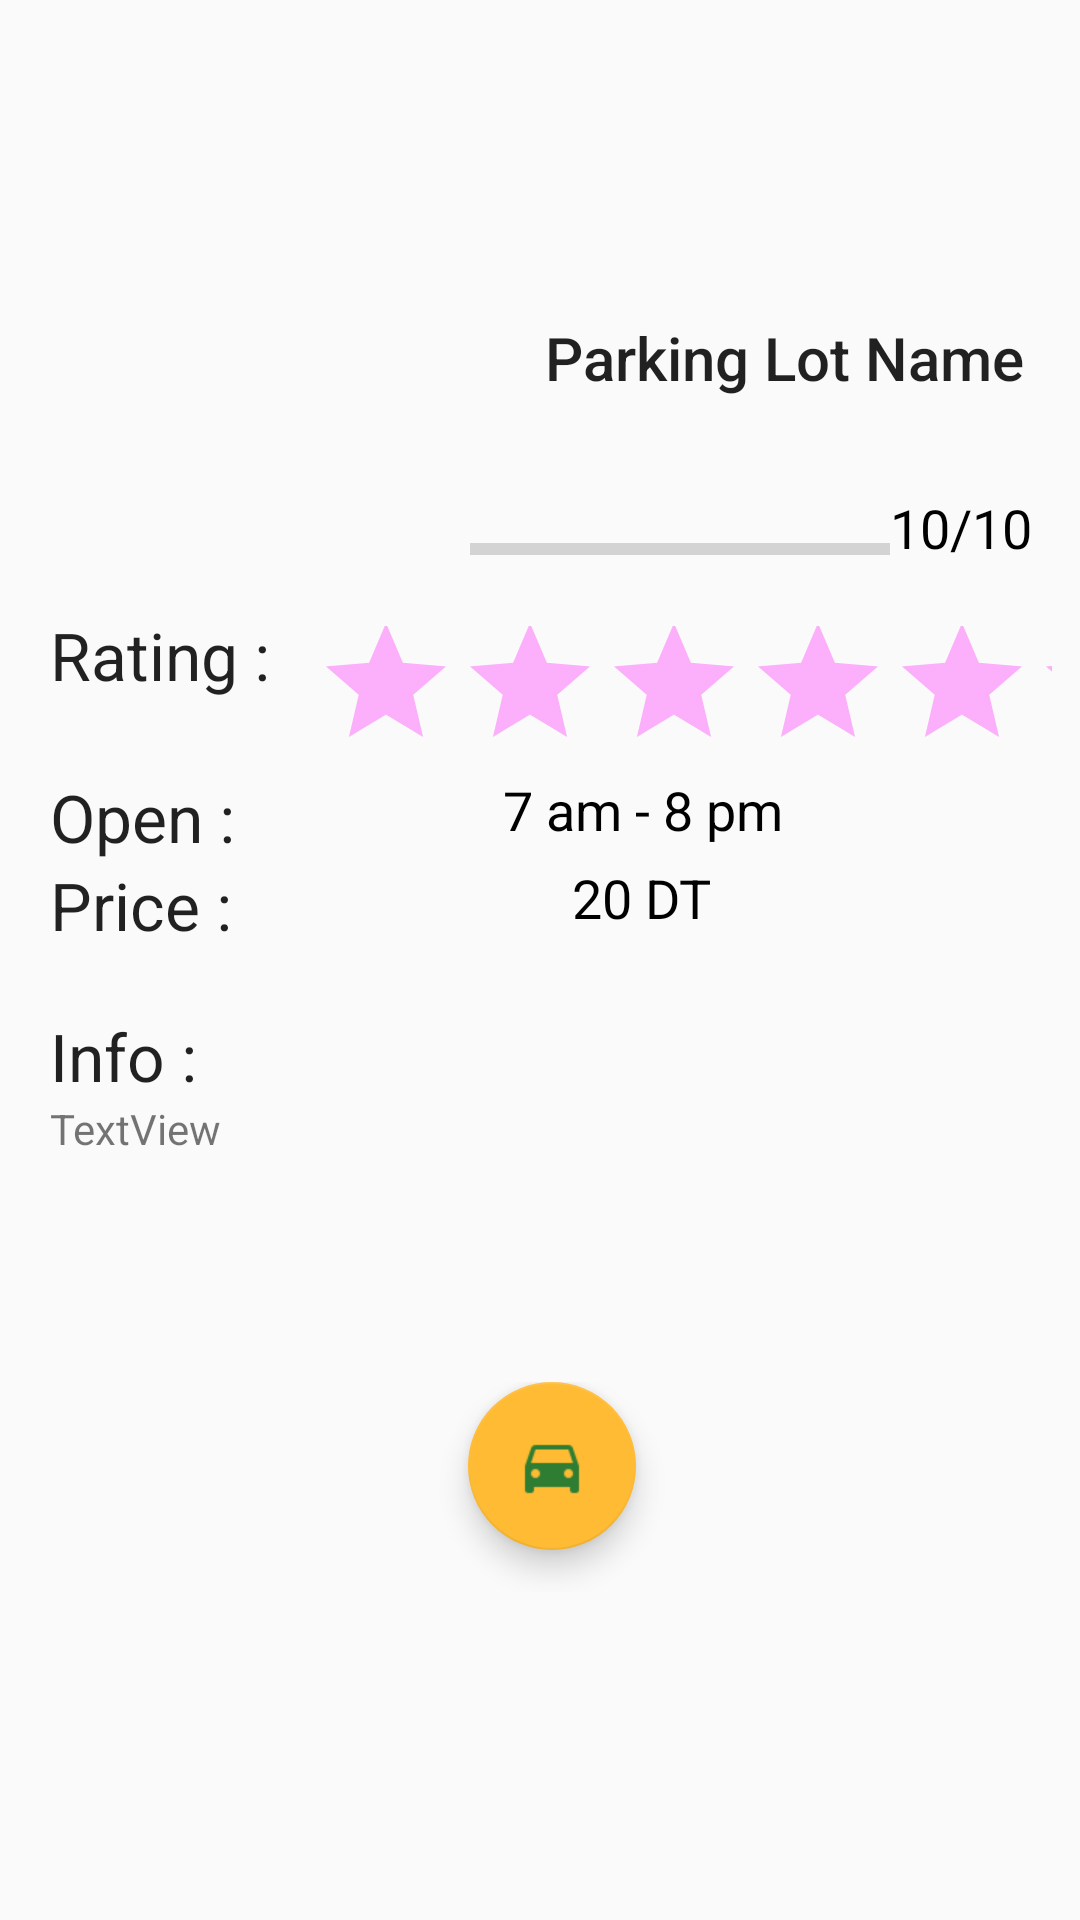

Here is an Android app screen rendered from its layout file. Give the layout XML and the strings, colors and styles it references.
<!-- AndroidManifest.xml: application theme AppTheme -->
<!-- res/layout/parkinglot_fragment.xml -->
<?xml version="1.0" encoding="utf-8"?>
<android.support.constraint.ConstraintLayout xmlns:android="http://schemas.android.com/apk/res/android"
    xmlns:app="http://schemas.android.com/apk/res-auto"
    xmlns:tools="http://schemas.android.com/tools"
    android:layout_width="match_parent"
    android:layout_height="match_parent"
    android:orientation="vertical"
    tools:layout_editor_absoluteY="81dp">

    <LinearLayout
        android:paddingRight="3sp"
        android:layout_width="wrap_content"
        android:layout_height="wrap_content"
        android:layout_marginBottom="8dp"
        android:layout_marginEnd="8dp"
        android:layout_marginStart="8dp"
        android:layout_marginTop="8dp"
        android:orientation="vertical"
        app:layout_constraintBottom_toBottomOf="parent"
        app:layout_constraintEnd_toEndOf="parent"
        app:layout_constraintStart_toStartOf="parent"
        app:layout_constraintTop_toTopOf="parent"
        app:layout_constraintVertical_bias="0.49">

        <LinearLayout
            android:layout_width="match_parent"
            android:layout_height="match_parent"
            android:orientation="horizontal">

            <ImageView
                android:id="@+id/pphoto"
                android:layout_width="125dp"
                android:layout_height="match_parent"
                android:layout_below="@+id/pname"
                android:layout_marginStart="25dp"
                android:layout_toEndOf="@+id/remainingps"
                android:layout_weight="1"
                app:srcCompat="@drawable/common_google_signin_btn_icon_dark"
                tools:layout_editor_absoluteX="16dp"
                tools:layout_editor_absoluteY="8dp" />

            <LinearLayout
                android:layout_width="wrap_content"
                android:layout_height="98dp"
                android:layout_weight="1"
                android:orientation="vertical">

                <TextView
                    android:id="@+id/pname"
                    android:layout_width="wrap_content"
                    android:layout_height="58dp"
                    android:layout_alignBaseline="@+id/textView4"
                    android:layout_alignBottom="@+id/textView4"
                    android:layout_alignStart="@+id/pratingbar"
                    android:layout_marginStart="25dp"
                    android:text="Parking Lot Name"
                    android:textAppearance="@android:style/TextAppearance.DeviceDefault.DialogWindowTitle"
                    tools:layout_editor_absoluteX="144dp"
                    tools:layout_editor_absoluteY="8dp" />

                <LinearLayout
                    android:layout_width="wrap_content"
                    android:layout_height="wrap_content"
                    android:orientation="horizontal">

                    <ProgressBar
                        android:id="@+id/pprogress"
                        style="@android:style/Widget.DeviceDefault.ProgressBar.Horizontal"
                        android:layout_width="140dp"
                        android:layout_height="match_parent"
                        android:layout_below="@+id/remainingps"
                        android:layout_toEndOf="@+id/pname"
                        android:layout_weight="1"
                        android:max="100"
                        android:progress="0"
                        tools:layout_editor_absoluteX="144dp"
                        tools:layout_editor_absoluteY="81dp" />

                    <TextView
                        android:id="@+id/remainingps"
                        android:layout_width="54dp"
                        android:layout_height="39dp"
                        android:layout_alignEnd="@+id/textView4"
                        android:layout_centerVertical="true"
                        android:layout_weight="1"
                        android:text="10/10"
                        android:textAppearance="@style/TextAppearance.Widget.AppCompat.ExpandedMenu.Item"
                        tools:layout_editor_absoluteX="330dp"
                        tools:layout_editor_absoluteY="82dp" />
                </LinearLayout>

            </LinearLayout>
        </LinearLayout>

        <LinearLayout
            android:layout_width="match_parent"
            android:layout_height="54dp"
            android:layout_weight="0"
            android:orientation="horizontal">

            <TextView
                android:id="@+id/textView4"
                android:layout_width="0dp"
                android:layout_height="match_parent"
                android:layout_gravity="left"
                android:layout_weight="1"
                android:paddingLeft="10sp"
                android:text="Rating :"
                android:textAppearance="@android:style/TextAppearance.Large" />

            <RatingBar
                android:id="@+id/pratingbar"
                style="@android:style/Widget.DeviceDefault.RatingBar"
                android:layout_width="148dp"
                android:layout_height="67dp"
                android:layout_alignParentEnd="true"
                android:isIndicator="true"
                android:layout_below="@+id/pprogress"
                android:layout_gravity="right"
                android:layout_marginTop="58dp"
                android:layout_weight="1"
                android:numStars="5"
                android:rating="0"
                android:theme="@style/specialControls"/>

        </LinearLayout>

        <LinearLayout
            android:layout_width="match_parent"
            android:layout_height="match_parent"
            android:layout_weight="0"
            android:orientation="horizontal">

            <TextView

                android:id="@+id/textView5"
                android:layout_width="wrap_content"
                android:layout_height="wrap_content"
                android:layout_gravity="left"
                android:layout_weight="1"
                android:text="Open :"
                android:paddingLeft="10sp"
                android:textAppearance="@android:style/TextAppearance.Large" />

            <TextView

                android:id="@+id/poctime"
                android:layout_width="wrap_content"
                android:layout_height="wrap_content"
                android:layout_gravity="right"
                android:layout_weight="1"
                android:text="7 am - 8 pm"
                android:textAppearance="@style/TextAppearance.Widget.AppCompat.ExpandedMenu.Item" />

        </LinearLayout>

        <LinearLayout
            android:layout_width="match_parent"
            android:layout_height="match_parent"
            android:layout_weight="0"
            android:orientation="horizontal">

            <TextView
                android:paddingLeft="10sp"
                android:id="@+id/textView6"
                android:layout_width="wrap_content"
                android:layout_height="wrap_content"
                android:layout_gravity="left"
                android:layout_weight="1"
                android:text="Price :"
                android:textAppearance="@android:style/TextAppearance.Large" />

            <TextView

                android:id="@+id/pricedt"
                android:layout_width="wrap_content"
                android:layout_height="wrap_content"
                android:layout_gravity="right"
                android:layout_weight="1"
                android:text="20 DT"
                android:textAppearance="@style/TextAppearance.Widget.AppCompat.ExpandedMenu.Item" />

        </LinearLayout>

        <TextView
            android:paddingLeft="10sp"
            android:id="@+id/textView7"
            android:layout_width="match_parent"
            android:layout_height="wrap_content"
            android:layout_alignEnd="@+id/textView4"
            android:layout_alignTop="@+id/pphoto"
            android:layout_marginTop="21dp"
            android:layout_weight="0"
            android:text="Info : "
            android:textAppearance="@android:style/TextAppearance.Large"
            tools:layout_editor_absoluteX="32dp"
            tools:layout_editor_absoluteY="298dp" />

        <ScrollView
            android:id="@+id/scrollView6"
            android:paddingLeft="10sp"
            android:paddingRight="10sp"
            android:layout_width="match_parent"
            android:layout_height="match_parent"
            android:layout_alignParentBottom="true"
            android:layout_marginBottom="75dp"
            android:layout_weight="0"
            tools:layout_editor_absoluteX="127dp"
            tools:layout_editor_absoluteY="298dp">

            <LinearLayout
                android:layout_width="match_parent"
                android:layout_height="match_parent"
                android:orientation="vertical">

                <TextView
                    android:id="@+id/infoid"
                    android:layout_width="match_parent"
                    android:layout_height="wrap_content"
                    android:text="TextView" />
            </LinearLayout>
        </ScrollView>

        <LinearLayout
            android:layout_width="match_parent"
            android:layout_height="70dp"
            android:layout_weight="0"
            android:gravity="bottom|center_vertical|center"
            android:orientation="horizontal">

            <android.support.design.widget.FloatingActionButton
                android:id="@+id/bookandpay"
                android:layout_width="wrap_content"
                android:layout_height="wrap_content"
                android:layout_alignParentBottom="true"
                android:layout_alignStart="@+id/pratingbar"
                android:layout_marginBottom="14dp"
                android:layout_marginStart="11dp"
                android:layout_weight="1"
                android:clickable="true"
                app:backgroundTint="@android:color/holo_orange_light"
                app:srcCompat="@drawable/car_green"
                tools:layout_editor_absoluteX="172dp"
                tools:layout_editor_absoluteY="455dp" />
        </LinearLayout>

    </LinearLayout><![CDATA[




    " />


]]>
</android.support.constraint.ConstraintLayout>
<!-- resources referenced by this layout -->
<resources>
  <!-- drawable car_green: png bitmap (drawable, 929 bytes) -->
  <style name="specialControls" parent="Theme.AppCompat">
          <item name="colorControlNormal">@color/primary_dark</item>
          <item name="colorControlActivated">@color/primary</item>
      </style>
  <style name="AppTheme" parent="Theme.AppCompat.Light.DarkActionBar">
          
          <item name="colorPrimary">@color/colorPrimary</item>
          <item name="colorPrimaryDark">@color/colorPrimaryDark</item>
          <item name="colorAccent">@color/colorAccent</item>
          <item name="windowActionBar">false</item>
          <item name="windowNoTitle">true</item>
      </style>
  <!-- not gathered from this repository: default colours our renderer supplied (Android Studio template values) -->
  <color name="colorPrimary">#FF6200EE</color>
  <color name="colorPrimaryDark">#FF3700B3</color>
  <color name="colorAccent">#FF03DAC5</color>
</resources>
